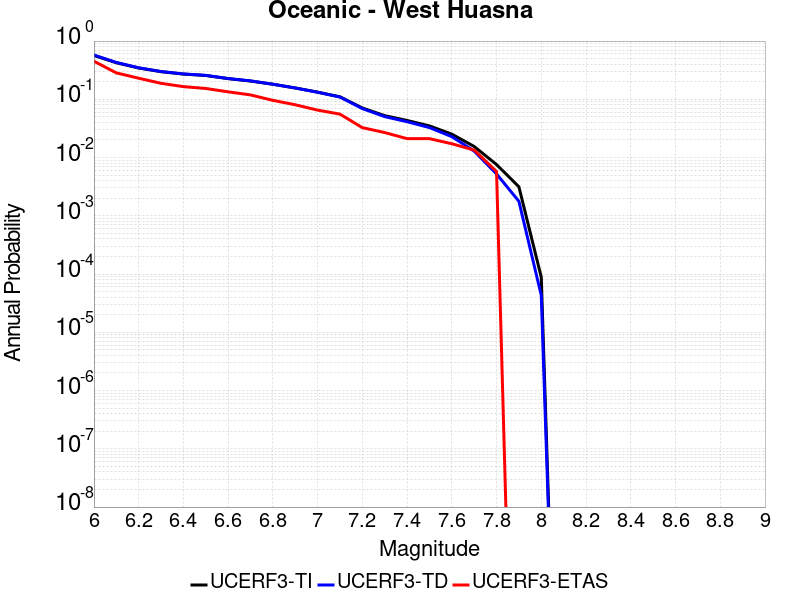

The file beside this chart, header and first rows:
Magnitude, UCERF3-TI Prob, UCERF3-TD Prob, UCERF3-ETAS Prob
6.0, 0.5656, 0.5762, 0.4511
6.1, 0.4242, 0.4299, 0.2841
6.2, 0.3446, 0.3479, 0.2303
6.3, 0.298, 0.3002, 0.1881
6.4, 0.2711, 0.2728, 0.1651
6.5, 0.2563, 0.2577, 0.1536
6.6, 0.2266, 0.2275, 0.1344
6.7, 0.2063, 0.2068, 0.119
6.8, 0.1814, 0.1815, 0.09597
6.9, 0.1567, 0.1565, 0.08061
7.0, 0.1328, 0.1322, 0.06526
7.1, 0.1104, 0.1094, 0.05566
7.2, 0.07097, 0.06928, 0.03263
7.3, 0.05244, 0.05046, 0.02687
7.4, 0.04333, 0.04123, 0.02111
7.5, 0.03495, 0.03272, 0.02111
7.6, 0.02525, 0.02285, 0.01727
7.7, 0.0155, 0.01291, 0.01344
7.8, 0.007586, 0.005235, 0.005758
7.9, 0.003141, 0.001772, 0.0
8.0, 8.819456E-5, 4.2895816E-5, 0.0
